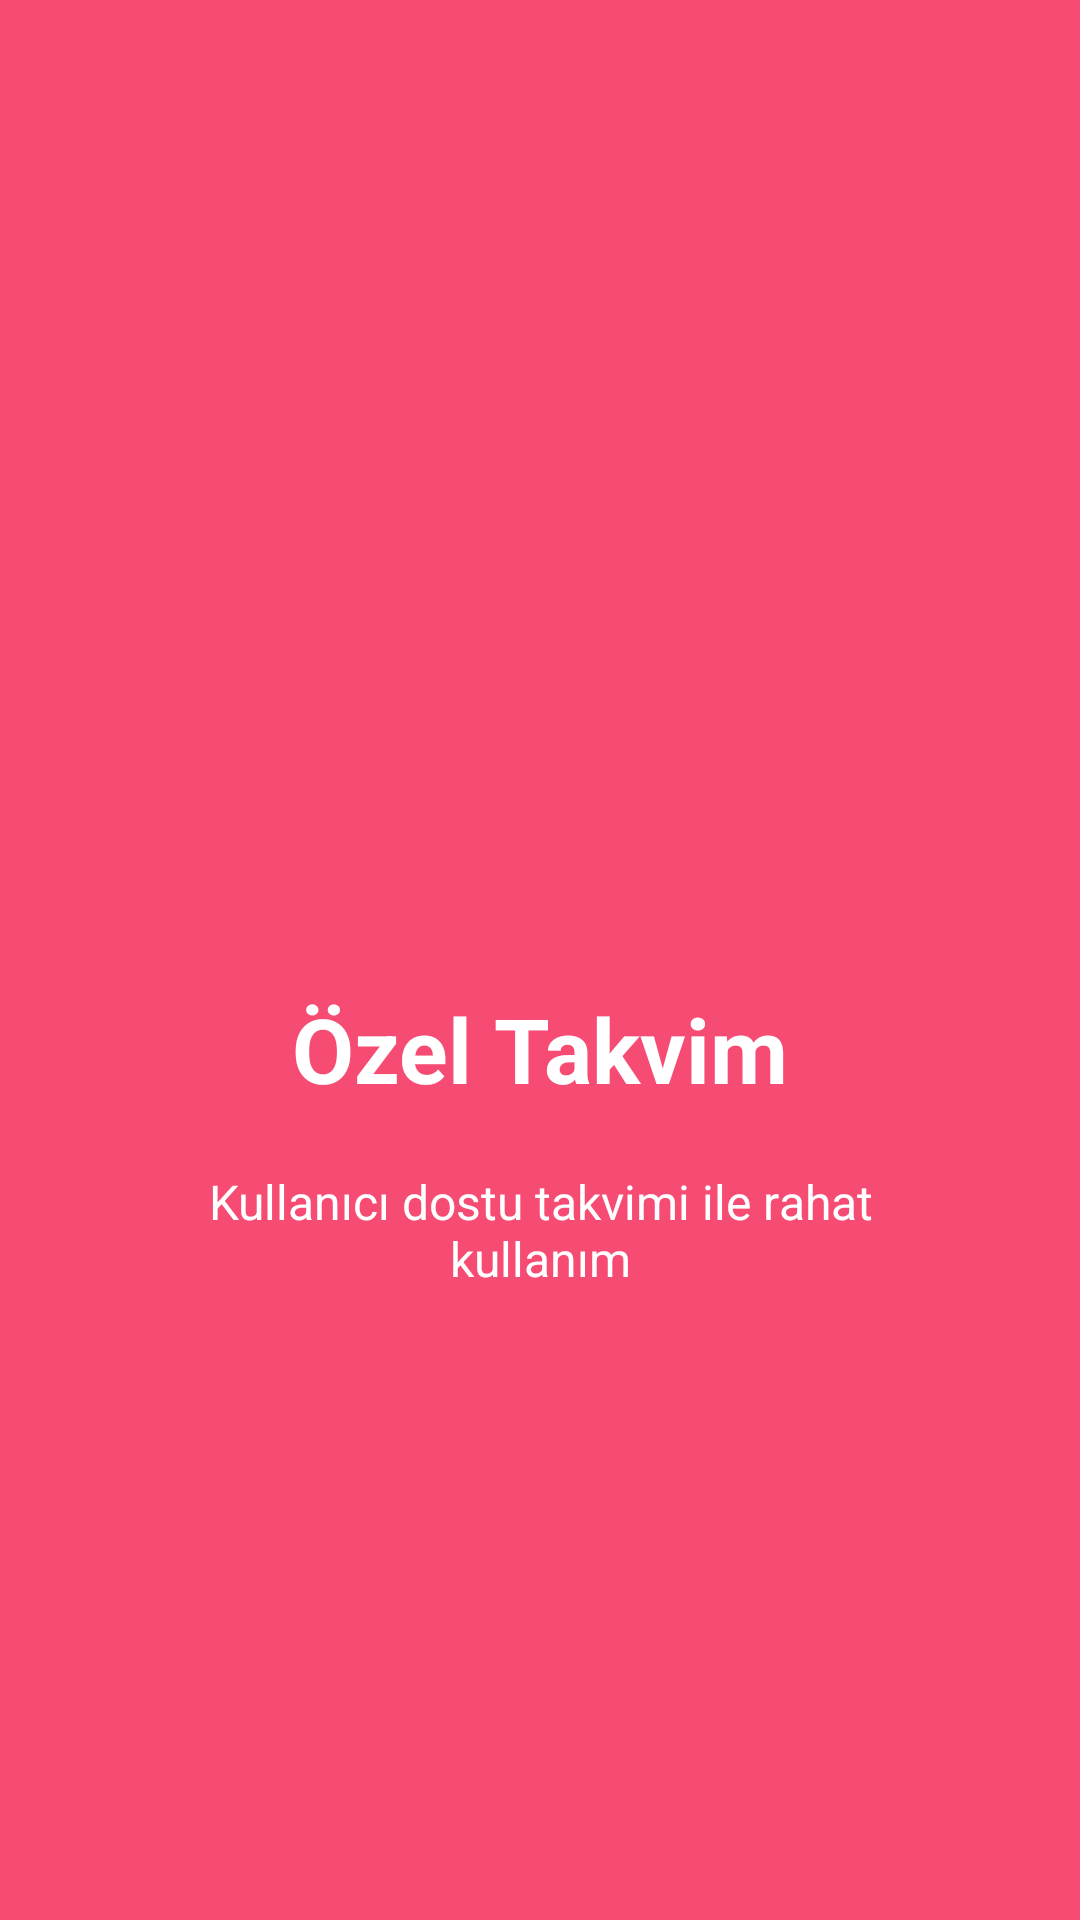

Produce the Android XML layout that renders to this screen, including the resource entries it uses.
<!-- AndroidManifest.xml: application theme AppTheme -->
<!-- res/layout/welcome_slide1.xml -->
<?xml version="1.0" encoding="utf-8"?>
<RelativeLayout xmlns:android="http://schemas.android.com/apk/res/android"
    xmlns:app="http://schemas.android.com/apk/res-auto"
    android:layout_width="match_parent"
    android:layout_height="match_parent"
    android:background="@color/bg_screen1">

    <LinearLayout
        android:layout_width="wrap_content"
        android:layout_height="wrap_content"
        android:layout_centerInParent="true"
        android:gravity="center_horizontal"
        android:orientation="vertical">

        <ImageView
            android:layout_width="@dimen/img_width_height"
            android:layout_height="@dimen/img_width_height"
            app:srcCompat="@drawable/calendar" />

        <TextView
            android:layout_width="wrap_content"
            android:layout_height="wrap_content"
            android:text="@string/slide_1_title"
            android:textColor="@android:color/white"
            android:textSize="@dimen/slide_title"
            android:textStyle="bold" />

        <TextView
            android:layout_width="wrap_content"
            android:layout_height="wrap_content"
            android:layout_marginTop="20dp"
            android:paddingLeft="@dimen/desc_padding"
            android:paddingRight="@dimen/desc_padding"
            android:text="@string/slide_1_desc"
            android:textAlignment="center"
            android:textColor="@android:color/white"
            android:textSize="@dimen/slide_desc" />

    </LinearLayout>
</RelativeLayout>
<!-- resources referenced by this layout -->
<resources>
  <color name="bg_screen1">#f64c73</color>
  <dimen name="desc_padding">40dp</dimen>
  <dimen name="img_width_height">120dp</dimen>
  <dimen name="slide_desc">16dp</dimen>
  <dimen name="slide_title">30dp</dimen>
  <string name="slide_1_desc">Kullanıcı dostu takvimi ile rahat kullanım</string>
  <string name="slide_1_title">Özel Takvim</string>
  <style name="AppTheme" parent="Theme.AppCompat.Light.NoActionBar">
          
          <item name="colorPrimary">@color/colorPrimary</item>
          <item name="colorPrimaryDark">@color/colorPrimaryDark</item>
          <item name="colorAccent">@color/colorAccent</item>
          <item name="windowActionBar">false</item>
          <item name="windowNoTitle">true</item>
  
  
      </style>
  <color name="colorPrimary">#01B47C</color>
  <color name="colorPrimaryDark">#02A673</color>
  <color name="colorAccent">#f42261</color>
</resources>
